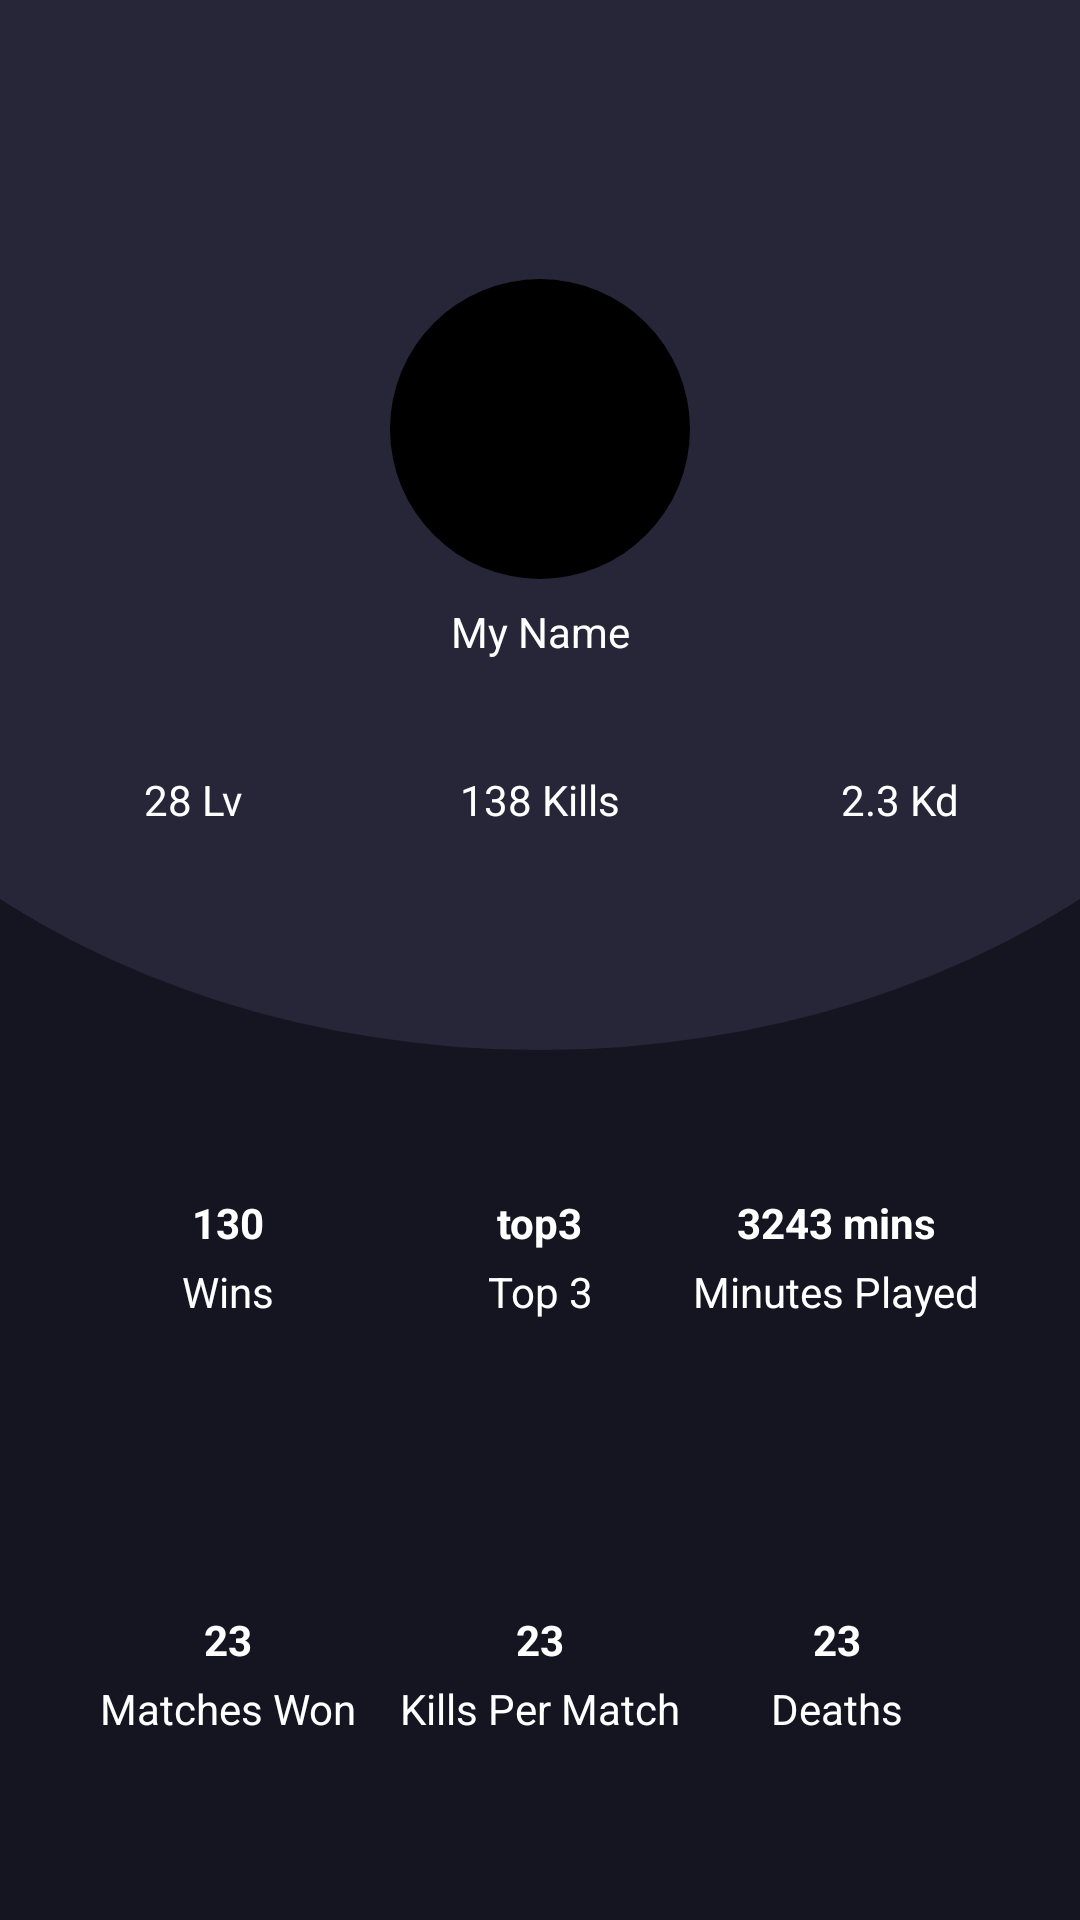

Layout XML and referenced resources for this Android screen:
<!-- AndroidManifest.xml: application theme Theme.MyApplication -->
<!-- res/layout/fragment_account_overall.xml -->
<?xml version="1.0" encoding="utf-8"?>
<androidx.constraintlayout.widget.ConstraintLayout xmlns:android="http://schemas.android.com/apk/res/android"
    xmlns:app="http://schemas.android.com/apk/res-auto"
    android:layout_width="match_parent"
    android:layout_height="match_parent"
    android:background="@color/backgroundAppColor">

    <androidx.constraintlayout.widget.ConstraintLayout
        android:id="@+id/shortInfoContainer"
        android:layout_width="match_parent"
        android:layout_height="350dp"
        android:background="@drawable/curved_bacground"
        app:layout_constraintEnd_toEndOf="parent"
        app:layout_constraintStart_toStartOf="parent"
        app:layout_constraintTop_toTopOf="parent">

        <com.google.android.material.imageview.ShapeableImageView
            android:id="@+id/image"
            android:layout_width="100dp"
            android:layout_height="100dp"
            android:layout_marginBottom="@dimen/spacing_default_10"
            android:src="@color/black"
            app:layout_constraintBottom_toBottomOf="parent"
            app:layout_constraintEnd_toEndOf="parent"
            app:layout_constraintStart_toStartOf="parent"
            app:layout_constraintTop_toTopOf="parent"
            app:shapeAppearanceOverlay="@style/ShapeAppearanceOverlay.App.CornerSize50Percent" />

        <TextView
            android:id="@+id/name"
            android:layout_width="wrap_content"
            android:layout_height="wrap_content"
            android:layout_marginTop="@dimen/spacing_default_3"
            android:text="My Name"
            android:textColor="@color/white"
            app:layout_constraintEnd_toEndOf="@id/image"
            app:layout_constraintStart_toStartOf="@id/image"
            app:layout_constraintTop_toBottomOf="@id/image" />


        <TextView
            android:id="@+id/level"
            android:layout_width="wrap_content"
            android:layout_height="wrap_content"
            android:layout_marginStart="@dimen/spacing_default_9"
            android:layout_marginTop="@dimen/spacing_default_10"
            android:text="28 Lv"
            android:textColor="@color/white"
            app:layout_constraintStart_toStartOf="parent"
            app:layout_constraintTop_toBottomOf="@id/image" />

        <TextView
            android:id="@+id/kills"
            android:layout_width="wrap_content"
            android:layout_height="wrap_content"
            android:text="138 Kills"
            android:textColor="@color/white"
            app:layout_constraintEnd_toEndOf="parent"
            app:layout_constraintStart_toStartOf="parent"
            app:layout_constraintTop_toTopOf="@id/level" />

        <TextView
            android:id="@+id/kd"
            android:layout_width="wrap_content"
            android:layout_height="wrap_content"
            android:layout_marginEnd="@dimen/spacing_default_8"
            android:text="2.3 Kd"
            android:textColor="@color/white"
            app:layout_constraintEnd_toEndOf="parent"
            app:layout_constraintTop_toTopOf="@id/kills" />

    </androidx.constraintlayout.widget.ConstraintLayout>

    <androidx.constraintlayout.widget.ConstraintLayout
        android:id="@+id/longInfoContainer"
        android:layout_width="match_parent"
        android:layout_height="0dp"
        app:layout_constraintBottom_toBottomOf="parent"
        app:layout_constraintEnd_toEndOf="parent"
        app:layout_constraintStart_toStartOf="parent"
        app:layout_constraintTop_toBottomOf="@id/shortInfoContainer">

        <TextView
            android:id="@+id/wins"
            android:layout_width="wrap_content"
            android:layout_height="wrap_content"
            android:layout_marginStart="@dimen/spacing_default_10"
            android:layout_marginTop="@dimen/spacing_default_9"
            android:layout_marginEnd="@dimen/spacing_default_9"
            android:text="130"
            android:textColor="@color/white"
            android:textStyle="bold"
            app:layout_constraintStart_toStartOf="parent"
            app:layout_constraintTop_toTopOf="parent" />

        <TextView
            android:id="@+id/winsPlaceholder"
            android:layout_width="wrap_content"
            android:layout_height="wrap_content"
            android:layout_marginTop="@dimen/spacing_default_2"
            android:text="Wins"
            android:textColor="@color/white"
            app:layout_constraintEnd_toEndOf="@id/wins"
            app:layout_constraintStart_toStartOf="@id/wins"
            app:layout_constraintTop_toBottomOf="@id/wins" />

        <TextView
            android:id="@+id/top3"
            android:layout_width="wrap_content"
            android:layout_height="wrap_content"
            android:layout_marginTop="@dimen/spacing_default_9"
            android:text="top3"
            android:textColor="@color/white"
            android:textStyle="bold"
            app:layout_constraintEnd_toEndOf="parent"
            app:layout_constraintStart_toStartOf="parent"
            app:layout_constraintTop_toTopOf="parent" />

        <TextView
            android:id="@+id/top3Placeholder"
            android:layout_width="wrap_content"
            android:layout_height="wrap_content"
            android:layout_marginTop="@dimen/spacing_default_2"
            android:text="Top 3"
            android:textColor="@color/white"
            app:layout_constraintEnd_toEndOf="@id/top3"
            app:layout_constraintStart_toStartOf="@id/top3"
            app:layout_constraintTop_toBottomOf="@id/top3" />

        <TextView
            android:id="@+id/minutesPlayed"
            android:layout_width="wrap_content"
            android:layout_height="wrap_content"
            android:layout_marginTop="@dimen/spacing_default_9"
            android:layout_marginEnd="@dimen/spacing_default_9"
            android:text="3243 mins"
            android:textColor="@color/white"
            android:textStyle="bold"
            app:layout_constraintEnd_toEndOf="parent"
            app:layout_constraintTop_toTopOf="parent" />

        <TextView
            android:id="@+id/minutesPlayedPlaceholder"
            android:layout_width="wrap_content"
            android:layout_height="wrap_content"
            android:layout_marginTop="@dimen/spacing_default_2"
            android:text="Minutes Played"
            android:textColor="@color/white"
            app:layout_constraintEnd_toEndOf="@id/minutesPlayed"
            app:layout_constraintStart_toStartOf="@id/minutesPlayed"
            app:layout_constraintTop_toBottomOf="@id/minutesPlayed" />

        <TextView
            android:id="@+id/matches"
            android:layout_width="wrap_content"
            android:layout_height="wrap_content"
            android:layout_marginTop="@dimen/spacing_default_11"
            android:text="23"
            android:textColor="@color/white"
            android:textStyle="bold"
            app:layout_constraintEnd_toEndOf="@id/wins"
            app:layout_constraintStart_toStartOf="@id/wins"
            app:layout_constraintTop_toBottomOf="@id/wins" />

        <TextView
            android:id="@+id/matchesPlaceholder"
            android:layout_width="wrap_content"
            android:layout_height="wrap_content"
            android:layout_marginTop="@dimen/spacing_default_2"
            android:text="Matches Won"
            android:textColor="@color/white"
            app:layout_constraintEnd_toEndOf="@id/matches"
            app:layout_constraintStart_toStartOf="@id/matches"
            app:layout_constraintTop_toBottomOf="@id/matches" />

        <TextView
            android:id="@+id/killsPerMatch"
            android:layout_width="wrap_content"
            android:layout_height="wrap_content"
            android:layout_marginTop="@dimen/spacing_default_11"
            android:text="23"
            android:textColor="@color/white"
            android:textStyle="bold"
            app:layout_constraintEnd_toEndOf="@id/top3"
            app:layout_constraintStart_toStartOf="@id/top3"
            app:layout_constraintTop_toBottomOf="@id/top3" />

        <TextView
            android:id="@+id/killsPerMatchPlaceholder"
            android:layout_width="wrap_content"
            android:layout_height="wrap_content"
            android:layout_marginTop="@dimen/spacing_default_2"
            android:text="Kills Per Match"
            android:textColor="@color/white"
            app:layout_constraintEnd_toEndOf="@id/killsPerMatch"
            app:layout_constraintStart_toStartOf="@id/killsPerMatch"
            app:layout_constraintTop_toBottomOf="@id/killsPerMatch" />

        <TextView
            android:id="@+id/deaths"
            android:layout_width="wrap_content"
            android:layout_height="wrap_content"
            android:layout_marginTop="@dimen/spacing_default_11"
            android:text="23"
            android:textColor="@color/white"
            android:textStyle="bold"
            app:layout_constraintEnd_toEndOf="@id/minutesPlayed"
            app:layout_constraintStart_toStartOf="@id/minutesPlayed"
            app:layout_constraintTop_toBottomOf="@id/minutesPlayed" />

        <TextView
            android:id="@+id/deathsPlaceholder"
            android:layout_width="wrap_content"
            android:layout_height="wrap_content"
            android:layout_marginTop="@dimen/spacing_default_2"
            android:text="Deaths"
            android:textColor="@color/white"
            app:layout_constraintEnd_toEndOf="@id/deaths"
            app:layout_constraintStart_toStartOf="@id/deaths"
            app:layout_constraintTop_toBottomOf="@id/deaths" />


    </androidx.constraintlayout.widget.ConstraintLayout>

    <ImageView
        android:id="@+id/bombIcon"
        android:layout_width="40dp"
        android:layout_height="40dp"
        android:visibility="invisible"
        android:background="@drawable/ic_bomb"
        app:layout_constraintStart_toStartOf="parent"
        app:layout_constraintEnd_toEndOf="parent"
        app:layout_constraintBottom_toTopOf="@id/longInfoContainer"
        app:layout_constraintTop_toBottomOf="@id/shortInfoContainer"/>


    <com.google.android.material.progressindicator.CircularProgressIndicator
        android:id="@+id/loading_state"
        android:layout_width="wrap_content"
        android:layout_height="wrap_content"
        android:layout_gravity="center"
        android:indeterminate="true"
        android:visibility="gone"
        app:indicatorColor="@android:color/white"
        app:layout_constraintBottom_toBottomOf="parent"
        app:layout_constraintLeft_toLeftOf="parent"
        app:layout_constraintRight_toRightOf="parent"
        app:layout_constraintTop_toTopOf="parent" />

    <TextView
        android:id="@+id/error_state"
        android:layout_width="wrap_content"
        android:layout_height="wrap_content"
        android:visibility="gone"
        app:layout_constraintBottom_toBottomOf="parent"
        app:layout_constraintLeft_toLeftOf="parent"
        app:layout_constraintRight_toRightOf="parent"
        app:layout_constraintTop_toTopOf="parent" />

</androidx.constraintlayout.widget.ConstraintLayout>
<!-- resources referenced by this layout -->
<resources>
  <color name="backgroundAppColor">#151522</color>
  <color name="black">#FF000000</color>
  <color name="white">#FFFFFFFF</color>
  <dimen name="spacing_default_10">64dp</dimen>
  <dimen name="spacing_default_11">120dp</dimen>
  <dimen name="spacing_default_2">4dp</dimen>
  <dimen name="spacing_default_3">8dp</dimen>
  <dimen name="spacing_default_8">40dp</dimen>
  <dimen name="spacing_default_9">48dp</dimen>
  <!-- drawable curved_bacground (drawable) -->
  <?xml version="1.0" encoding="utf-8"?>
  <layer-list xmlns:android="http://schemas.android.com/apk/res/android">
      <item>
          <shape android:shape="rectangle"/>
      </item>
      <item
          android:bottom="0dp"
          android:left="-100dp"
          android:right="-100dp"
          android:top="-80dp">
          <shape android:shape="oval">
              <solid android:color="@color/itemNewsBackgroundColor" />
          </shape>
      </item>
  </layer-list>
  <!-- drawable ic_bomb: vector/xml drawable (drawable, 2053 chars, omitted) -->
  <style name="ShapeAppearanceOverlay.App.CornerSize50Percent" parent="">
          <item name="cornerSize">50%</item>
      </style>
  <style name="Theme.MyApplication" parent="Theme.MaterialComponents.DayNight.DarkActionBar">
          
          <item name="colorPrimary">@color/purple_500</item>
          <item name="colorPrimaryVariant">@color/purple_700</item>
          <item name="colorOnPrimary">@color/white</item>
          
          <item name="colorSecondary">@color/teal_200</item>
          <item name="colorSecondaryVariant">@color/teal_700</item>
          <item name="colorOnSecondary">@color/black</item>
          
          <item name="android:statusBarColor" tools:targetApi="l">?attr/colorPrimaryVariant</item>
      </style>
  <color name="itemNewsBackgroundColor">#272639</color>
  <color name="purple_500">#FF6200EE</color>
  <color name="purple_700">#FF3700B3</color>
  <color name="teal_200">#FF03DAC5</color>
  <color name="teal_700">#FF018786</color>
</resources>
